Run: headless pygame with SDL's dummy video driver; simulated clock (each Clock.tick advances the game by its frame time, no real sleeping); random seed 0; keys injected as events and as key.get_pressed() state; no mouse input.
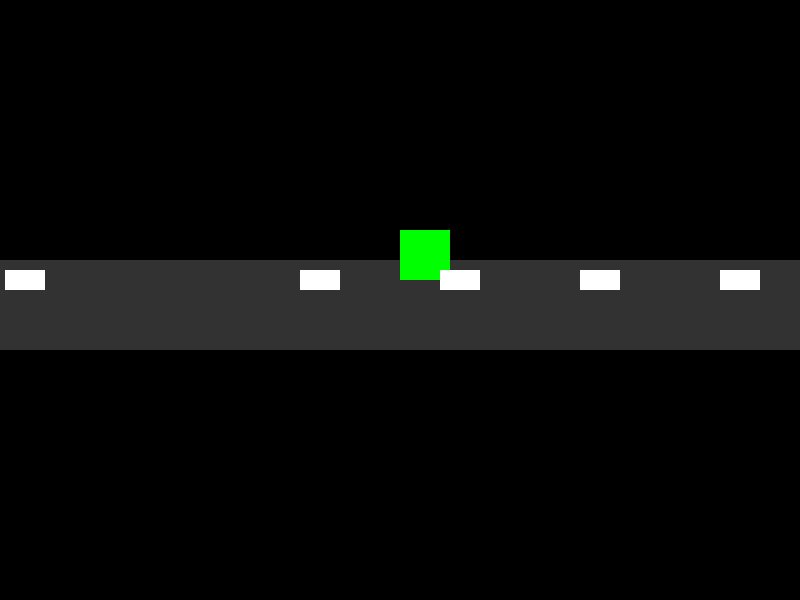
Frame 1 of 4 · flips 1–60 · no input
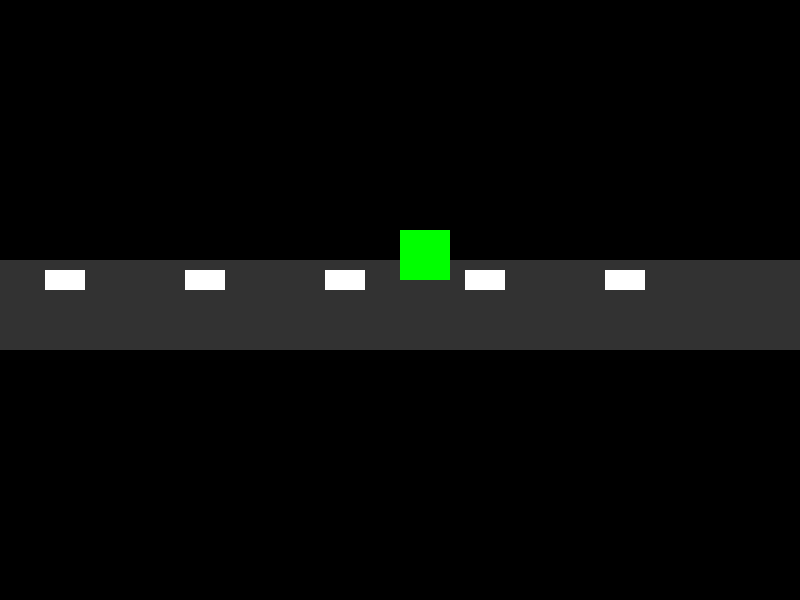
Frame 2 of 4 · flips 61–180 · tapped SPACE, RETURN · held RIGHT (→), D
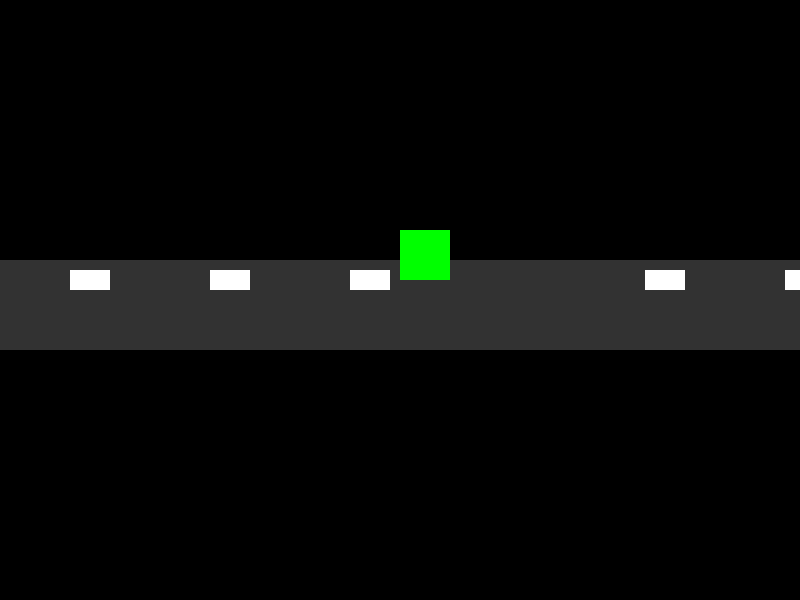
Frame 3 of 4 · flips 181–300 · held DOWN (↓), S
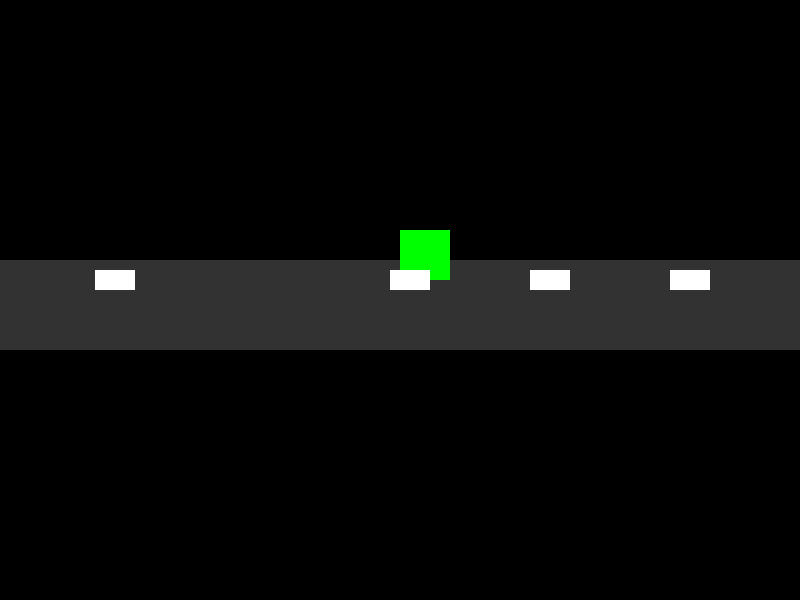
Frame 4 of 4 · flips 301–420 · held LEFT (←), A, UP (↑), W

The pygame program that drew these frames:

import pygame
import sys
import time

# Constants
SCREEN_WIDTH, SCREEN_HEIGHT = 800, 600
FPS = 30
LIGHT_DURATION = 5  # Duration in seconds for each light color
ROAD_TOP = SCREEN_HEIGHT // 2 + 50
ROAD_BOTTOM = SCREEN_HEIGHT // 2 - 40
ROAD_COLOR = (50, 50, 50)  # Dark grey road
# Stopping distance from the light
STOP_DISTANCE = 50  # Distance at which vehicles should stop from the traffic light


# Colors
GREEN = (0, 255, 0)
RED = (255, 0, 0)
BLACK = (0, 0, 0)
WHITE = (255, 255, 255)

# Initialize Pygame
pygame.init()
clock = pygame.time.Clock()
screen = pygame.display.set_mode((SCREEN_WIDTH, SCREEN_HEIGHT))



class TrafficLight(pygame.sprite.Sprite):
    def __init__(self, x, y, size=50):
        super().__init__()
        self.image = pygame.Surface((size, size))
        self.rect = self.image.get_rect()
        self.rect.x = x
        self.rect.y = y
        self.color = GREEN
        self.last_change = time.time()
        self.is_green = True

    def update(self):
        current_time = time.time()
        if current_time - self.last_change >= LIGHT_DURATION:
            self.is_green = not self.is_green
            self.color = GREEN if self.is_green else RED
            self.last_change = current_time
        self.image.fill(self.color)

    def is_green_light(self):
        return self.is_green



class Vehicle(pygame.sprite.Sprite):
    def __init__(self, x, y, width, height, color, speed, traffic_light, all_vehicles):
        super().__init__()
        self.image = pygame.Surface((width, height))
        self.image.fill(color)
        self.rect = self.image.get_rect()
        self.rect.x = x
        self.rect.y = y
        self.speed = speed
        self.traffic_light = traffic_light
        self.all_vehicles = all_vehicles  # Reference to all vehicles

    def update(self):
        # Calculate stopping distance from the traffic light or the nearest vehicle ahead
        min_distance = float('inf')  # Initialize with a large number

        # Check distance to all other vehicles
        for vehicle in self.all_vehicles:
            if vehicle != self and vehicle.rect.x > self.rect.x:
                # Calculate distance to vehicles ahead on the same lane
                distance = vehicle.rect.x - (self.rect.x + self.rect.width)
                min_distance = min(min_distance, distance)

        # Check traffic light status and position
        light_distance = self.traffic_light.rect.x - (self.rect.x + self.rect.width)
        if not self.traffic_light.is_green_light() and light_distance < 100:
            min_distance = min(min_distance, light_distance - 10)

        # Decision making based on the traffic light and other vehicles
        if min_distance < 20:  # Threshold for stopping
            return  # Stop moving if too close to another vehicle or the traffic light

        self.rect.x += self.speed
        if self.rect.x > SCREEN_WIDTH:
            self.rect.x = -50  # Reset position after crossing the screen


# Create groups
all_sprites = pygame.sprite.Group()
vehicles = pygame.sprite.Group()
lights = pygame.sprite.Group()

# Create traffic light and vehicles
# Initialize the list of all vehicles
all_vehicles = []

# Create traffic light
traffic_light = TrafficLight(SCREEN_WIDTH // 2, ROAD_BOTTOM - 30)
lights.add(traffic_light)
all_sprites.add(traffic_light)

# Create vehicles
for i in range(5):
    vehicle = Vehicle(i * 140, ROAD_BOTTOM + 10, 40, 20, WHITE, 5, traffic_light, all_vehicles)
    vehicles.add(vehicle)
    all_vehicles.append(vehicle)  # Add the vehicle to the list after it has been created
    all_sprites.add(vehicle)


# Main game loop
running = True
while running:
    for event in pygame.event.get():
        if event.type == pygame.QUIT:
            running = False

    # Update all sprites
    all_sprites.update()

    # Draw everything
    screen.fill(BLACK)
    pygame.draw.rect(screen, ROAD_COLOR, (0, ROAD_BOTTOM, SCREEN_WIDTH, ROAD_TOP - ROAD_BOTTOM))  # Draw the road
    all_sprites.draw(screen)

    # Update display and maintain framerate
    pygame.display.flip()
    clock.tick(FPS)

pygame.quit()
sys.exit()
